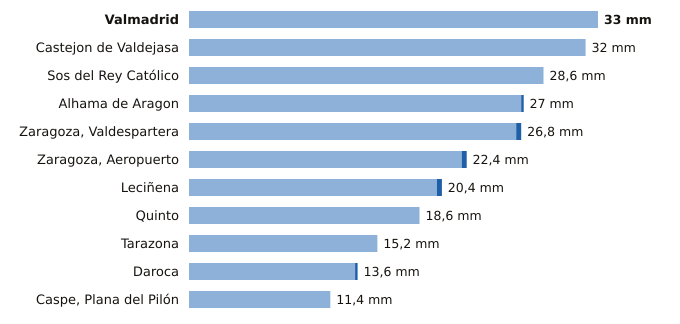

The table this chart was drawn from, first rows:
estacion, provincia, indicativo, mm_6_dias_anteriores, mm_hoy, mm_7_dias, horas_de_hoy
Valmadrid, Zaragoza, 9501X, 33.0, 0.0, 33.0, 2
Castejon de Valdejasa, Zaragoza, 9336D, 32.0, 0.0, 32.0, 2
Sos del Rey Católico, Zaragoza, 9244X, 28.6, 0.0, 28.6, 2
Alhama de Aragon, Zaragoza, 9354X, 26.8, 0.2, 27.0, 1
Zaragoza, Valdespartera, Zaragoza, 9434P, 26.4, 0.4, 26.8, 2
Zaragoza, Aeropuerto, Zaragoza, 9434, 22.0, 0.4, 22.4, 2
Leciñena, Zaragoza, 9495Y, 20.0, 0.4, 20.4, 2
Quinto, Zaragoza, 9510X, 18.6, 0.0, 18.6, 2
Tarazona, Zaragoza, 9299X, 15.2, 0.0, 15.2, 2
Daroca, Zaragoza, 9390, 13.4, 0.2, 13.6, 2
Caspe, Plana del Pilón, Zaragoza, 9574B, 11.4, 0.0, 11.4, 2
